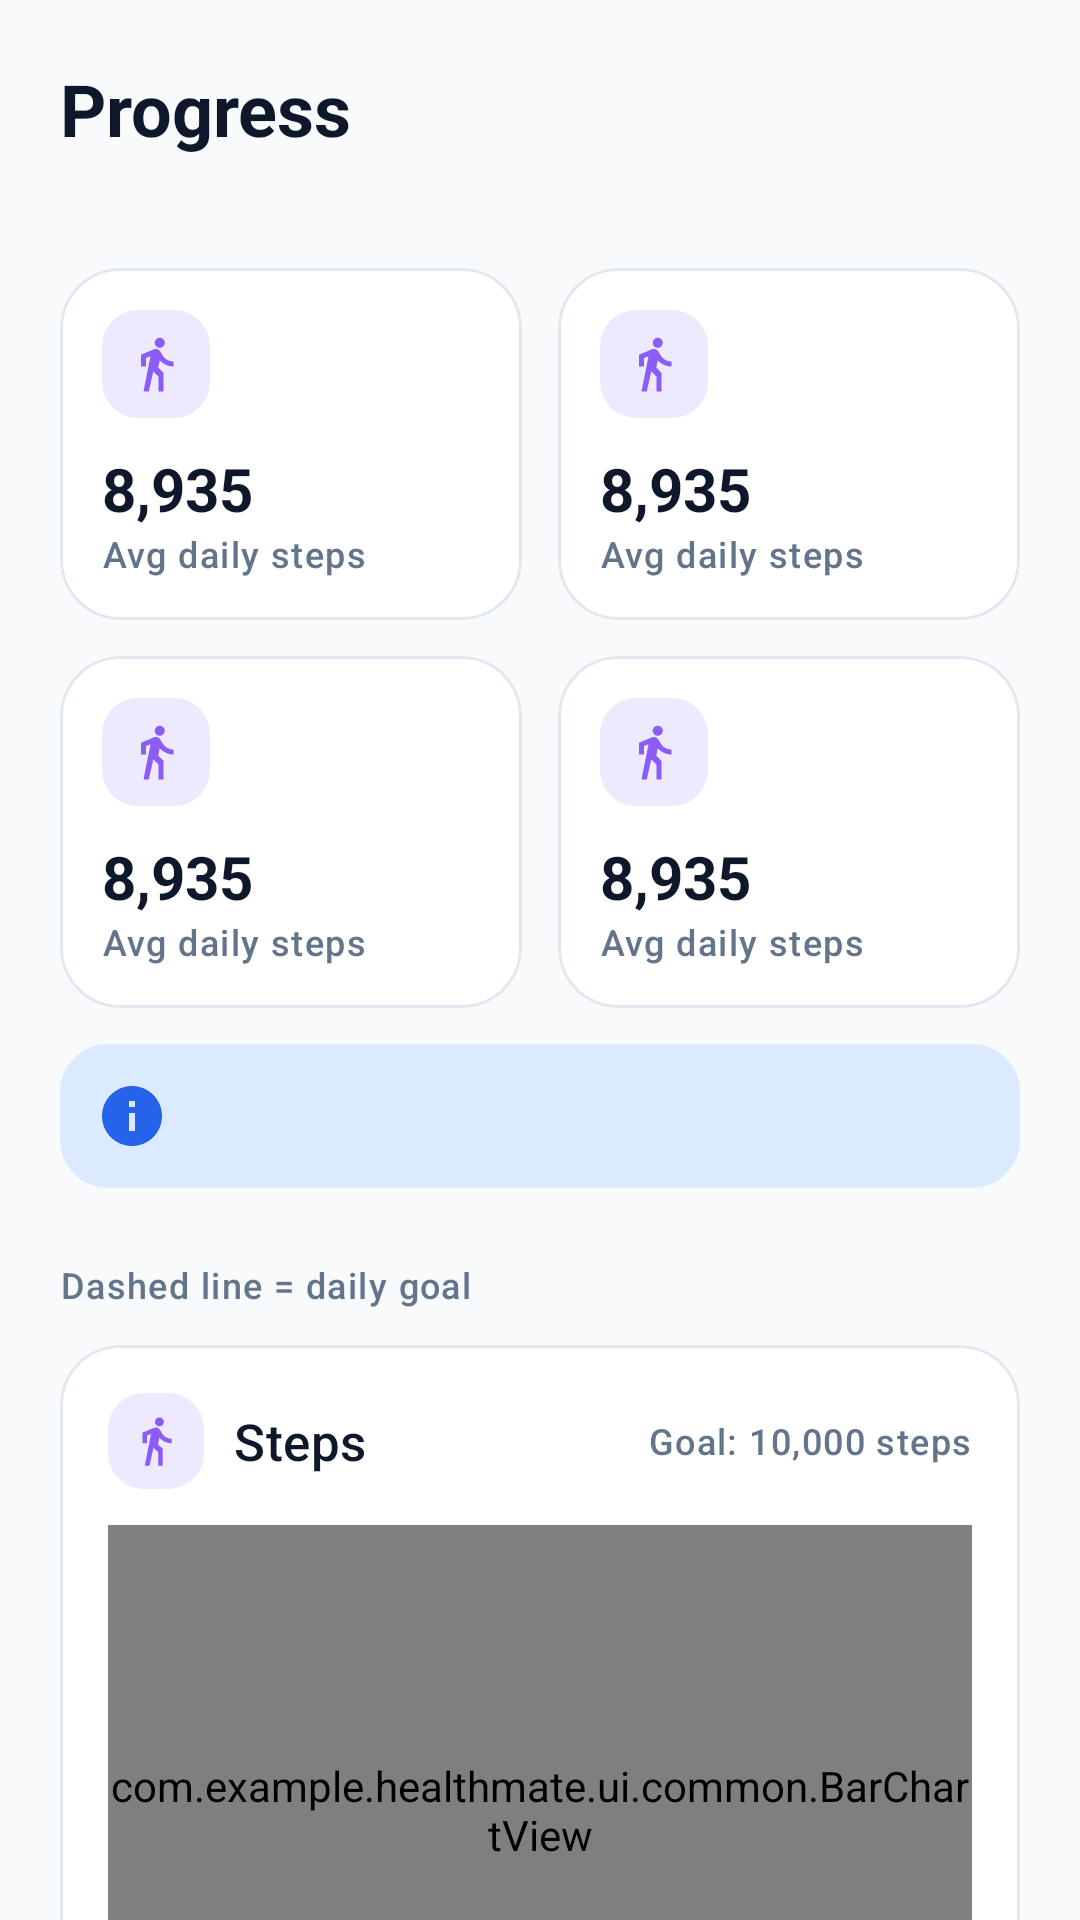

Write the Android layout XML for this screen, with the resource values it uses.
<!-- AndroidManifest.xml: application theme Theme.HealthMate -->
<!-- res/layout/fragment_progress.xml -->
<?xml version="1.0" encoding="utf-8"?>
<androidx.core.widget.NestedScrollView xmlns:android="http://schemas.android.com/apk/res/android"
    xmlns:app="http://schemas.android.com/apk/res-auto"
    xmlns:tools="http://schemas.android.com/tools"
    android:layout_width="match_parent"
    android:layout_height="match_parent"
    android:background="@color/hm_background"
    tools:context=".ui.progress.ProgressFragment">

    <LinearLayout
        android:layout_width="match_parent"
        android:layout_height="wrap_content"
        android:orientation="vertical"
        android:padding="@dimen/screen_padding">

        <TextView
            android:layout_width="wrap_content"
            android:layout_height="wrap_content"
            android:accessibilityHeading="true"
            android:text="@string/title_progress"
            android:textAppearance="@style/TextAppearance.HealthMate.Headline" />

        <TextView
            android:id="@+id/text_progress_range"
            android:layout_width="wrap_content"
            android:layout_height="wrap_content"
            android:layout_marginTop="2dp"
            android:textAppearance="@style/TextAppearance.HealthMate.Body"
            tools:text="Last 7 days · 12 Oct – 18 Oct" />

        
        <LinearLayout
            android:layout_width="match_parent"
            android:layout_height="wrap_content"
            android:layout_marginTop="16dp"
            android:baselineAligned="false"
            android:orientation="horizontal">

            <include
                android:id="@+id/tile_avg_steps"
                layout="@layout/item_stat_tile"
                android:layout_width="0dp"
                android:layout_height="wrap_content"
                android:layout_marginEnd="6dp"
                android:layout_weight="1" />

            <include
                android:id="@+id/tile_avg_water"
                layout="@layout/item_stat_tile"
                android:layout_width="0dp"
                android:layout_height="wrap_content"
                android:layout_marginStart="6dp"
                android:layout_weight="1" />
        </LinearLayout>

        <LinearLayout
            android:layout_width="match_parent"
            android:layout_height="wrap_content"
            android:layout_marginTop="@dimen/grid_gap"
            android:baselineAligned="false"
            android:orientation="horizontal">

            <include
                android:id="@+id/tile_total_calories"
                layout="@layout/item_stat_tile"
                android:layout_width="0dp"
                android:layout_height="wrap_content"
                android:layout_marginEnd="6dp"
                android:layout_weight="1" />

            <include
                android:id="@+id/tile_avg_sleep"
                layout="@layout/item_stat_tile"
                android:layout_width="0dp"
                android:layout_height="wrap_content"
                android:layout_marginStart="6dp"
                android:layout_weight="1" />
        </LinearLayout>

        
        <TextView
            android:id="@+id/text_progress_note"
            android:layout_width="match_parent"
            android:layout_height="wrap_content"
            android:layout_marginTop="@dimen/grid_gap"
            android:background="@drawable/bg_date_block"
            android:drawablePadding="10dp"
            android:padding="12dp"
            android:textColor="@color/hm_primary_dark"
            android:textSize="13sp"
            app:drawableStartCompat="@drawable/ic_info"
            app:drawableTint="@color/hm_primary"
            tools:text="Averages are calculated only from days that have a record (6 of 7 days)." />

        <TextView
            style="@style/HealthMate.SectionTitle"
            android:text="@string/progress_goal_legend"
            android:textAppearance="@style/TextAppearance.HealthMate.Label" />

        <include
            android:id="@+id/chart_steps"
            layout="@layout/item_chart_card"
            android:layout_width="match_parent"
            android:layout_height="wrap_content" />

        <include
            android:id="@+id/chart_calories"
            layout="@layout/item_chart_card"
            android:layout_width="match_parent"
            android:layout_height="wrap_content"
            android:layout_marginTop="@dimen/grid_gap" />

        <include
            android:id="@+id/chart_water"
            layout="@layout/item_chart_card"
            android:layout_width="match_parent"
            android:layout_height="wrap_content"
            android:layout_marginTop="@dimen/grid_gap" />

        <include
            android:id="@+id/chart_sleep"
            layout="@layout/item_chart_card"
            android:layout_width="match_parent"
            android:layout_height="wrap_content"
            android:layout_marginTop="@dimen/grid_gap" />

        <com.google.android.material.button.MaterialButton
            android:id="@+id/button_open_sleep"
            style="@style/Widget.HealthMate.Button.Outlined"
            android:layout_width="match_parent"
            android:layout_height="wrap_content"
            android:layout_marginTop="20dp"
            android:text="@string/progress_open_sleep"
            android:textColor="@color/hm_sleep"
            app:icon="@drawable/ic_sleep"
            app:iconTint="@color/hm_sleep" />
    </LinearLayout>
</androidx.core.widget.NestedScrollView>
<!-- res/layout/item_stat_tile.xml (included above) -->
<?xml version="1.0" encoding="utf-8"?>
<com.google.android.material.card.MaterialCardView xmlns:android="http://schemas.android.com/apk/res/android"
    xmlns:tools="http://schemas.android.com/tools"
    android:layout_width="match_parent"
    android:layout_height="wrap_content">

    <LinearLayout
        android:layout_width="match_parent"
        android:layout_height="wrap_content"
        android:orientation="vertical"
        android:padding="14dp">

        <ImageView
            android:id="@+id/stat_icon"
            style="@style/HealthMate.IconChip"
            android:layout_width="36dp"
            android:layout_height="36dp"
            android:padding="8dp"
            android:background="@drawable/bg_icon_chip"
            tools:backgroundTint="@color/hm_steps_light"
            tools:src="@drawable/ic_steps"
            tools:tint="@color/hm_steps" />

        <TextView
            android:id="@+id/stat_value"
            android:layout_width="wrap_content"
            android:layout_height="wrap_content"
            android:layout_marginTop="10dp"
            android:maxLines="1"
            android:textAppearance="@style/TextAppearance.HealthMate.Value"
            android:textSize="20sp"
            tools:text="8,935" />

        <TextView
            android:id="@+id/stat_label"
            android:layout_width="wrap_content"
            android:layout_height="wrap_content"
            android:maxLines="2"
            android:textAppearance="@style/TextAppearance.HealthMate.Label"
            tools:text="Avg daily steps" />
    </LinearLayout>
</com.google.android.material.card.MaterialCardView>
<!-- res/layout/item_chart_card.xml (included above) -->
<?xml version="1.0" encoding="utf-8"?>
<com.google.android.material.card.MaterialCardView xmlns:android="http://schemas.android.com/apk/res/android"
    xmlns:tools="http://schemas.android.com/tools"
    android:layout_width="match_parent"
    android:layout_height="wrap_content">

    <LinearLayout
        android:layout_width="match_parent"
        android:layout_height="wrap_content"
        android:orientation="vertical"
        android:padding="@dimen/card_padding">

        <LinearLayout
            android:layout_width="match_parent"
            android:layout_height="wrap_content"
            android:gravity="center_vertical"
            android:orientation="horizontal">

            <ImageView
                android:id="@+id/chart_icon"
                style="@style/HealthMate.IconChip"
                android:layout_width="32dp"
                android:layout_height="32dp"
                android:padding="7dp"
                android:background="@drawable/bg_icon_chip"
                tools:backgroundTint="@color/hm_steps_light"
                tools:src="@drawable/ic_steps"
                tools:tint="@color/hm_steps" />

            <TextView
                android:id="@+id/chart_title"
                android:layout_width="0dp"
                android:layout_height="wrap_content"
                android:layout_marginStart="10dp"
                android:layout_weight="1"
                android:textAppearance="@style/TextAppearance.HealthMate.Title"
                tools:text="Steps" />

            <TextView
                android:id="@+id/chart_goal"
                android:layout_width="wrap_content"
                android:layout_height="wrap_content"
                android:textAppearance="@style/TextAppearance.HealthMate.Label"
                tools:text="Goal: 10,000 steps" />
        </LinearLayout>

        <com.example.healthmate.ui.common.BarChartView
            android:id="@+id/chart_view"
            android:layout_width="match_parent"
            android:layout_height="@dimen/chart_height"
            android:layout_marginTop="12dp" />
    </LinearLayout>
</com.google.android.material.card.MaterialCardView>
<!-- resources referenced by this layout -->
<resources>
  <color name="hm_background">#F8FAFC</color>
  <color name="hm_primary">#2563EB</color>
  <color name="hm_primary_dark">#1D4ED8</color>
  <color name="hm_sleep">#6366F1</color>
  <color name="hm_steps">#8B5CF6</color>
  <color name="hm_steps_light">#EDE9FE</color>
  <dimen name="card_padding">16dp</dimen>
  <dimen name="chart_height">190dp</dimen>
  <dimen name="grid_gap">12dp</dimen>
  <dimen name="screen_padding">20dp</dimen>
  <!-- drawable bg_date_block (drawable) -->
  <?xml version="1.0" encoding="utf-8"?>
  <shape xmlns:android="http://schemas.android.com/apk/res/android" android:shape="rectangle">
      <corners android:radius="16dp" />
      <solid android:color="@color/hm_primary_light" />
  </shape>
  <!-- drawable bg_icon_chip (drawable) -->
  <?xml version="1.0" encoding="utf-8"?>
  <shape xmlns:android="http://schemas.android.com/apk/res/android" android:shape="rectangle">
      <corners android:radius="12dp" />
      <solid android:color="@color/white" />
  </shape>
  <string name="progress_goal_legend">Dashed line = daily goal</string>
  <string name="progress_open_sleep">Open sleep tracker</string>
  <string name="title_progress">Progress</string>
  <style name="TextAppearance.HealthMate.Body" parent="TextAppearance.Material3.BodyMedium">
          <item name="android:textSize">14sp</item>
          <item name="android:textColor">@color/hm_text_secondary</item>
          <item name="android:lineSpacingMultiplier">1.15</item>
      </style>
  <style name="TextAppearance.HealthMate.Title" parent="TextAppearance.Material3.TitleMedium">
          <item name="android:textSize">17sp</item>
          <item name="android:fontFamily">sans-serif-medium</item>
          <item name="android:textColor">@color/hm_text_primary</item>
      </style>
  <style name="TextAppearance.HealthMate.Value" parent="TextAppearance.Material3.TitleLarge">
          <item name="android:textSize">24sp</item>
          <item name="android:fontFamily">sans-serif</item>
          <item name="android:textStyle">bold</item>
          <item name="android:textColor">@color/hm_text_primary</item>
      </style>
  <style name="Theme.HealthMate" parent="Base.Theme.HealthMate" />
  <color name="hm_primary_light">#DBEAFE</color>
  <color name="white">#FFFFFFFF</color>
  <color name="hm_text_secondary">#64748B</color>
  <color name="hm_text_primary">#0F172A</color>
  <style name="ShapeAppearance.HealthMate.Medium" parent="ShapeAppearance.Material3.MediumComponent">
          <item name="cornerFamily">rounded</item>
          <item name="cornerSize">14dp</item>
      </style>
  <color name="hm_outline">#E2E8F0</color>
  <color name="hm_secondary">#0D9488</color>
  <color name="hm_secondary_light">#CCFBF1</color>
  <color name="hm_error">#DC2626</color>
  <color name="hm_surface">#FFFFFF</color>
  <color name="hm_surface_variant">#F1F5F9</color>
  <style name="ThemeOverlay.HealthMate.Dialog" parent="ThemeOverlay.Material3.MaterialAlertDialog">
          <item name="shapeAppearanceOverlay">@style/ShapeAppearance.HealthMate.Large</item>
          <item name="colorSurfaceContainerHigh">@color/hm_surface</item>
      </style>
  <dimen name="card_radius">20dp</dimen>
  <style name="Widget.HealthMate.BottomNavigation.Indicator" parent="Widget.Material3.BottomNavigationView.ActiveIndicator">
          <item name="android:color">@color/hm_primary_light</item>
      </style>
  <style name="TextAppearance.HealthMate.NavLabel" parent="TextAppearance.Material3.LabelMedium">
          <item name="android:textSize">11sp</item>
          <item name="android:fontFamily">sans-serif-medium</item>
      </style>
  <style name="ShapeAppearance.HealthMate.Large" parent="ShapeAppearance.Material3.LargeComponent">
          <item name="cornerFamily">rounded</item>
          <item name="cornerSize">24dp</item>
      </style>
</resources>
